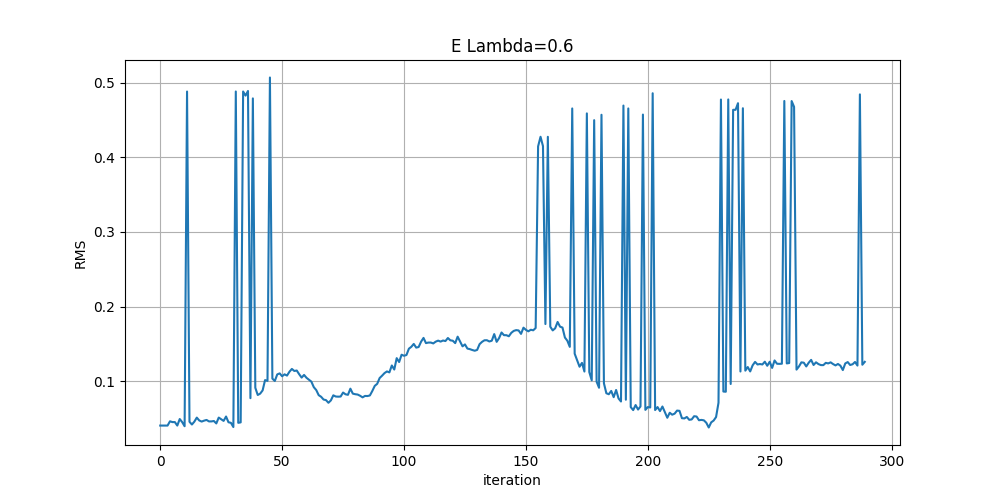

The file beside this chart, header and first rows:
, RMS, iteration
0, 0.04072, 0
1, 0.04072, 1
2, 0.04072, 2
3, 0.04072, 3
4, 0.04642, 4
5, 0.04538, 5
6, 0.04538, 6
7, 0.04072, 7
8, 0.04947, 8
9, 0.04538, 9
10, 0.03984, 10
11, 0.4879, 11
12, 0.04581, 12
13, 0.04212, 13
14, 0.04596, 14
15, 0.05136, 15
16, 0.04756, 16
17, 0.04607, 17
18, 0.04732, 18
19, 0.04825, 19
20, 0.04629, 20
21, 0.04629, 21
22, 0.04683, 22
23, 0.04359, 23
24, 0.05142, 24
25, 0.04925, 25
26, 0.04697, 26
27, 0.05285, 27
28, 0.04514, 28
29, 0.04439, 29
30, 0.03873, 30
31, 0.488, 31
32, 0.04439, 32
33, 0.04499, 33
34, 0.488, 34
35, 0.4825, 35
36, 0.4887, 36
37, 0.07741, 37
38, 0.4788, 38
39, 0.09135, 39
40, 0.08165, 40
41, 0.08349, 41
42, 0.08781, 42
43, 0.1016, 43
44, 0.1006, 44
45, 0.5067, 45
46, 0.1036, 46
47, 0.1004, 47
48, 0.1092, 48
49, 0.1106, 49
50, 0.1068, 50
51, 0.1093, 51
52, 0.1076, 52
53, 0.1128, 53
54, 0.1165, 54
55, 0.1138, 55
56, 0.1144, 56
57, 0.1095, 57
58, 0.1049, 58
59, 0.1085, 59
... 230 more rows
